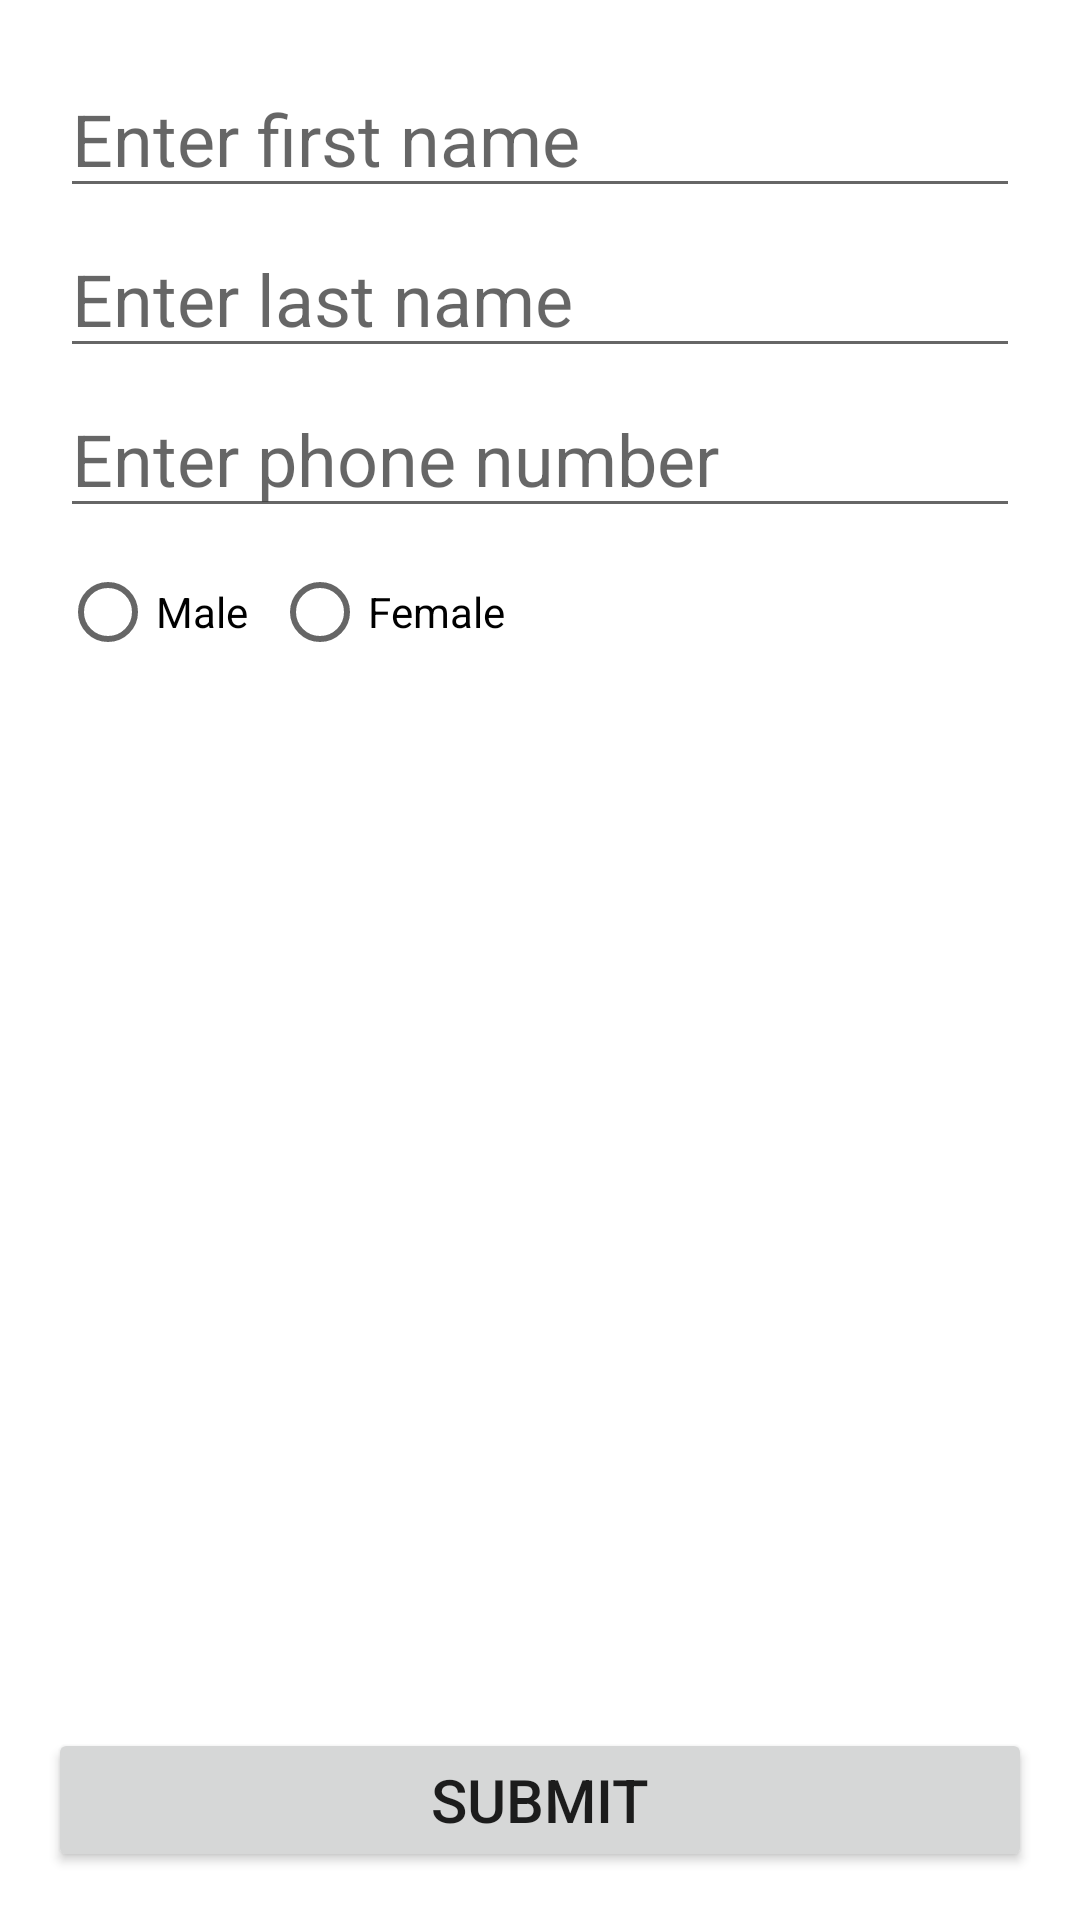

Write the Android layout XML for this screen, with the resource values it uses.
<!-- AndroidManifest.xml: application theme Theme.XlApplication -->
<!-- res/layout/fragment_personal.xml -->
<?xml version="1.0" encoding="utf-8"?>
<androidx.constraintlayout.widget.ConstraintLayout xmlns:android="http://schemas.android.com/apk/res/android"
    xmlns:app="http://schemas.android.com/apk/res-auto"
    xmlns:tools="http://schemas.android.com/tools"
    android:layout_width="match_parent"
    android:layout_height="match_parent"
    android:padding="16dp"
    tools:context=".ui.PersonalFragment">

    <EditText

        android:id="@+id/tvFirstName"
        android:layout_width="match_parent"
        android:layout_height="wrap_content"
        android:hint="Enter first name"

        android:textSize="24dp"
        android:layout_margin="4dp"
        app:layout_constraintTop_toTopOf="parent"
        app:layout_constraintStart_toStartOf="parent"
        />

    <EditText
        android:id="@+id/tvLastName"
        android:layout_width="match_parent"
        android:layout_height="wrap_content"
        android:hint="Enter last name"
        android:textSize="24dp"
        android:layout_margin="4dp"
        app:layout_constraintTop_toBottomOf="@id/tvFirstName"
        app:layout_constraintStart_toStartOf="parent"
        />


    <EditText
        android:id="@+id/tvPhoneNumber"
        android:layout_width="match_parent"
        android:layout_height="wrap_content"
        android:inputType="phone"
        android:hint="Enter phone number"
        android:textSize="24dp"
        android:layout_margin="4dp"
        android:layout_marginTop="4dp"
        app:layout_constraintTop_toBottomOf="@id/tvLastName"
        app:layout_constraintStart_toStartOf="parent"
        />

    <RadioGroup
        android:id="@+id/rgGender"
        android:orientation="horizontal"
        android:layout_width="wrap_content"
        android:layout_height="wrap_content"
        app:layout_constraintStart_toStartOf="parent"
        app:layout_constraintTop_toBottomOf="@id/tvPhoneNumber">

        <RadioButton
            android:id="@+id/rbMale"
            android:text="Male"
            android:layout_margin="4dp"
            android:layout_width="match_parent"
            android:layout_height="wrap_content"
            />

        <RadioButton
            android:id="@+id/rbFemale"
            android:text="Female"
            android:layout_margin="4dp"
            android:layout_width="match_parent"
            android:layout_height="wrap_content"
            />
    </RadioGroup>
    <Button
        android:id="@+id/btSubmit"
        android:layout_width="match_parent"
        android:layout_height="wrap_content"
        android:text="Submit"
        android:textSize="20dp"
        app:layout_constraintStart_toStartOf="parent"
        app:layout_constraintBottom_toBottomOf="parent"
        />


</androidx.constraintlayout.widget.ConstraintLayout>
<!-- resources referenced by this layout -->
<resources>
  <style name="Theme.XlApplication" parent="Theme.MaterialComponents.DayNight.DarkActionBar">
          
          <item name="colorPrimary">@color/purple_500</item>
          <item name="colorPrimaryVariant">@color/purple_700</item>
          <item name="colorOnPrimary">@color/white</item>
          
          <item name="colorSecondary">@color/teal_200</item>
          <item name="colorSecondaryVariant">@color/teal_700</item>
          <item name="colorOnSecondary">@color/black</item>
          
          <item name="android:statusBarColor" tools:targetApi="l">?attr/colorPrimaryVariant</item>
          
      </style>
  <!-- not gathered from this repository: default colours our renderer supplied (Android Studio template values) -->
  <color name="purple_500">#FF6200EE</color>
  <color name="purple_700">#FF3700B3</color>
  <color name="teal_200">#FF03DAC5</color>
  <color name="teal_700">#FF018786</color>
  <color name="black">#FF000000</color>
  <color name="white">#FFFFFFFF</color>
</resources>
